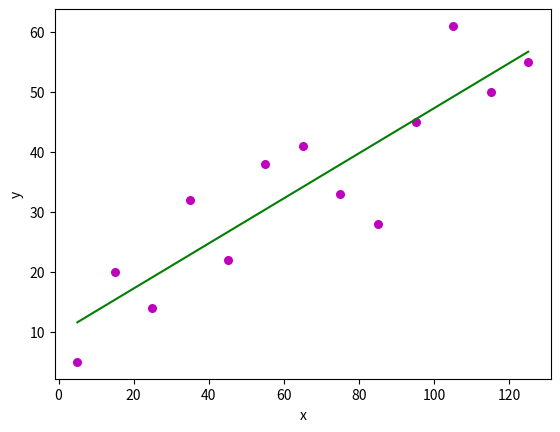

Write the Python code that produced this figure.
import numpy as np
import matplotlib.pyplot as plt

# simple linear regression

# least squares method for linear regression
# squares being the difference between actuall va

x = np.array([5, 15, 25, 35, 45, 55, 65, 75, 85, 95, 105, 115, 125])
y = np.array([5, 20, 14, 32, 22, 38, 41, 33, 28, 45, 61, 50, 55])

# avg of elements in arrays x and y
x_mean = np.mean(x)
y_mean = np.mean(y)

# difference of each element in array with the array avg
x_diff = x - x_mean
y_diff = y - y_mean
x_diff_squared = x_diff ** 2

# slope of the regression line - b1
m = np.sum(x_diff * y_diff) / np.sum(x_diff_squared)

# interception of y axis by the regression line - b0
b = y_mean - m * x_mean

# simple linear regression - f(x) = b0 + b1 * x
def predict(x):
    return b + m * x

# function to create a graph
def plot_regression_line(x, y, b):
    # plotting the actual points as scatter plot
    plt.scatter(x, y, color = "m",
               marker = "o", s = 30)
 
    # predicted response vector
    y_pred = b[0] + b[1]*x
 
    # plotting the regression line
    plt.plot(x, y_pred, color = "g")
 
    # putting labels
    plt.xlabel('x')
    plt.ylabel('y')
 
    # function to show plot
    plt.show()


plot_regression_line(x, y, (b, m))